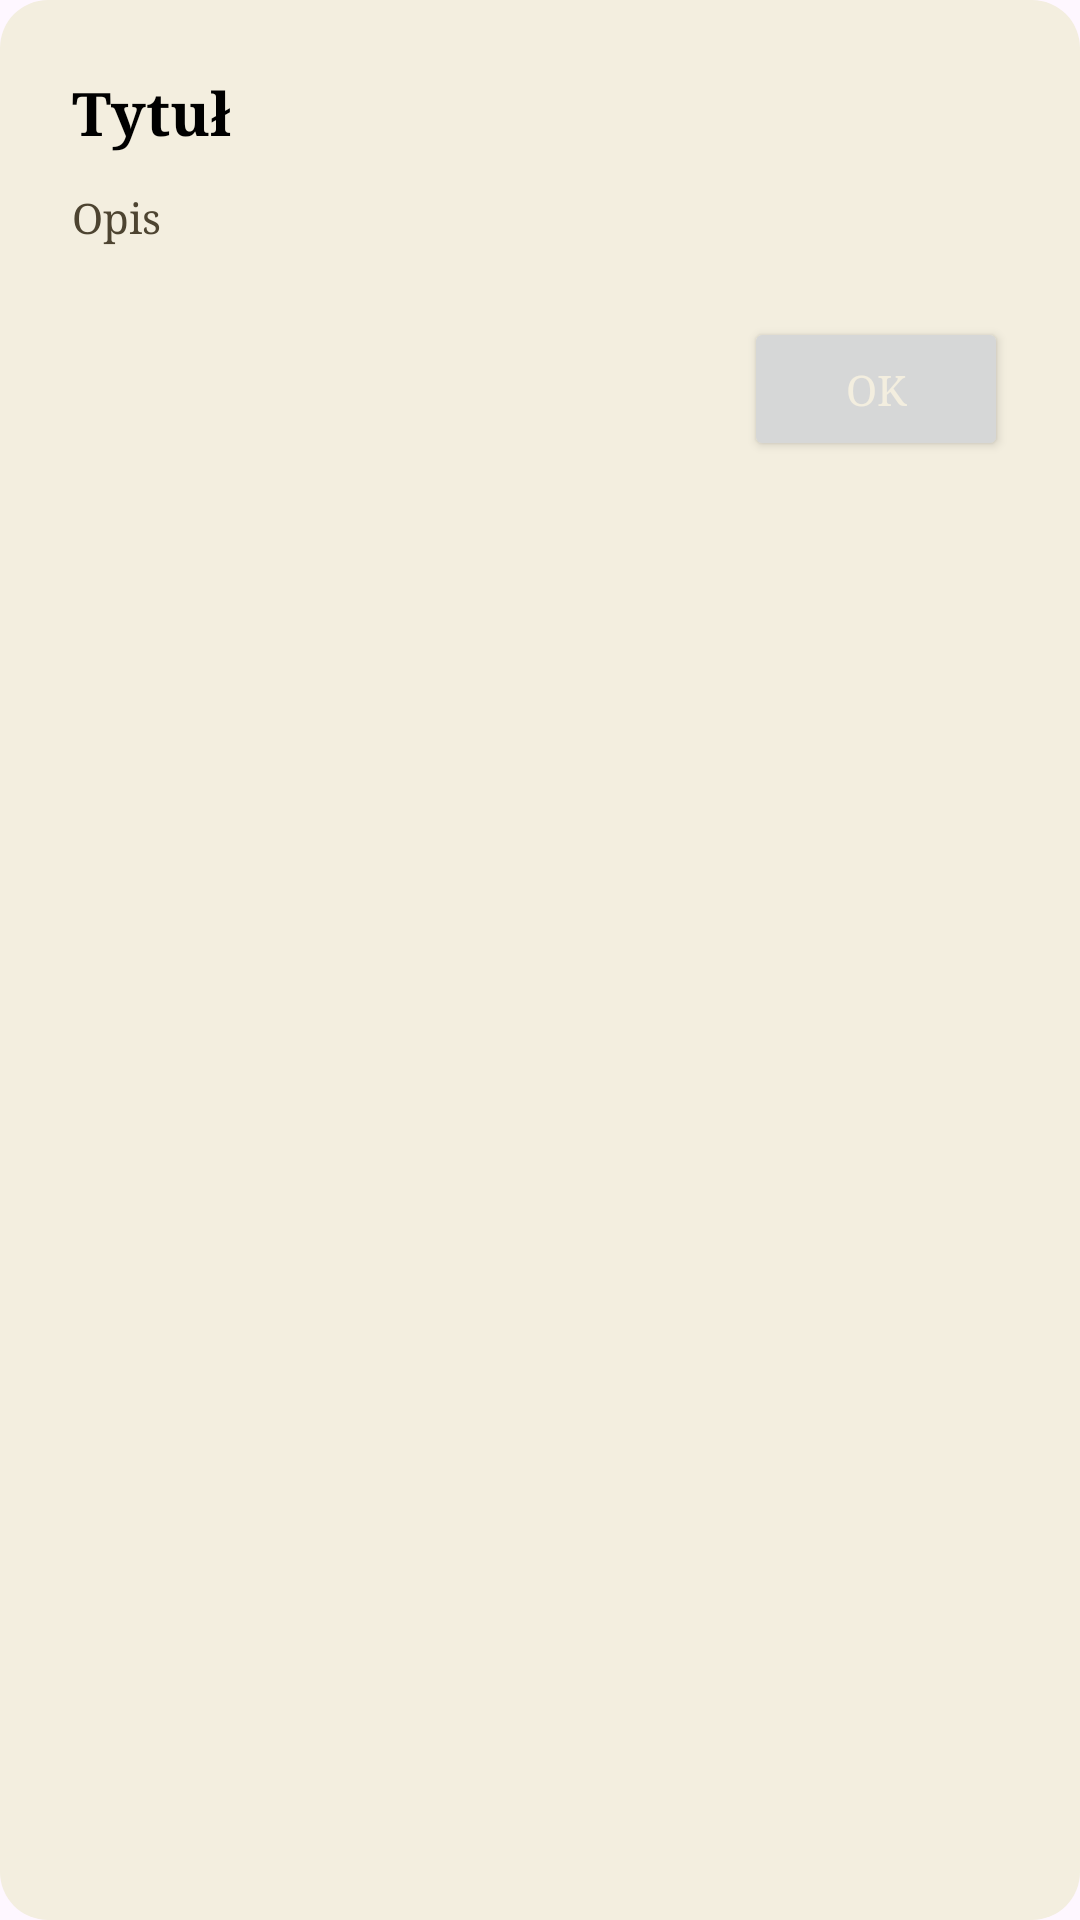

This screen was rendered from an Android layout file. Write that file and the resources it references.
<!-- AndroidManifest.xml: application theme Theme.GeoGame -->
<!-- res/layout/popup_poi.xml -->
<?xml version="1.0" encoding="utf-8"?>
<ScrollView xmlns:android="http://schemas.android.com/apk/res/android"
    android:layout_width="match_parent"
    android:layout_height="wrap_content"
    android:padding="24dp"
    android:background="@drawable/popup_background">

    <LinearLayout
        android:orientation="vertical"
        android:layout_width="match_parent"
        android:layout_height="wrap_content"
        android:gravity="center_horizontal">
        <TextView
            android:id="@+id/dialog_title"
            android:text="Tytuł"
            android:textSize="20sp"
            android:textStyle="bold"
            android:textColor="#000"
            android:layout_marginBottom="12dp"
            android:fontFamily="serif"
            android:layout_width="match_parent"
            android:layout_height="wrap_content"/>

        <TextView
            android:id="@+id/dialog_description"
            android:text="Opis"
            android:textSize="14sp"
            android:textColor="@color/colorPrimary"
            android:fontFamily="serif"
            android:layout_width="match_parent"
            android:layout_height="wrap_content" />

        <Button
            android:id="@+id/dialog_ok"
            android:layout_marginTop="24dp"
            android:text="@string/ok"
            android:textColor="@color/colorSecondary"
            android:fontFamily="serif"
            android:layout_width="wrap_content"
            android:layout_height="wrap_content"
            android:layout_gravity="bottom|right" />

    </LinearLayout>
</ScrollView>
<!-- resources referenced by this layout -->
<resources>
  <color name="colorPrimary">#4D4431</color>
  <color name="colorSecondary">#f3eedf</color>
  <!-- drawable popup_background (drawable) -->
  <shape xmlns:android="http://schemas.android.com/apk/res/android">
      <solid android:color="@color/colorSecondary" />
      <corners android:radius="16dp" />
      <padding android:left="16dp" android:top="16dp" android:right="16dp" android:bottom="16dp"/>
  </shape>
  <string name="ok">OK</string>
  <style name="Theme.GeoGame" parent="Base.Theme.GeoGame" />
  <style name="Base.Theme.GeoGame" parent="Theme.Material3.DayNight.NoActionBar">
          
          <item name="colorPrimary">@color/colorPrimary</item>
          <item name="colorPrimaryDark">@color/colorPrimaryDark</item>
          <item name="colorSecondary">@color/colorSecondary</item>
          <item name="colorAccent">@color/colorAccent</item>
      </style>
  <color name="colorPrimaryDark">#f3eedf</color>
  <color name="colorAccent">#9D937F</color>
</resources>
